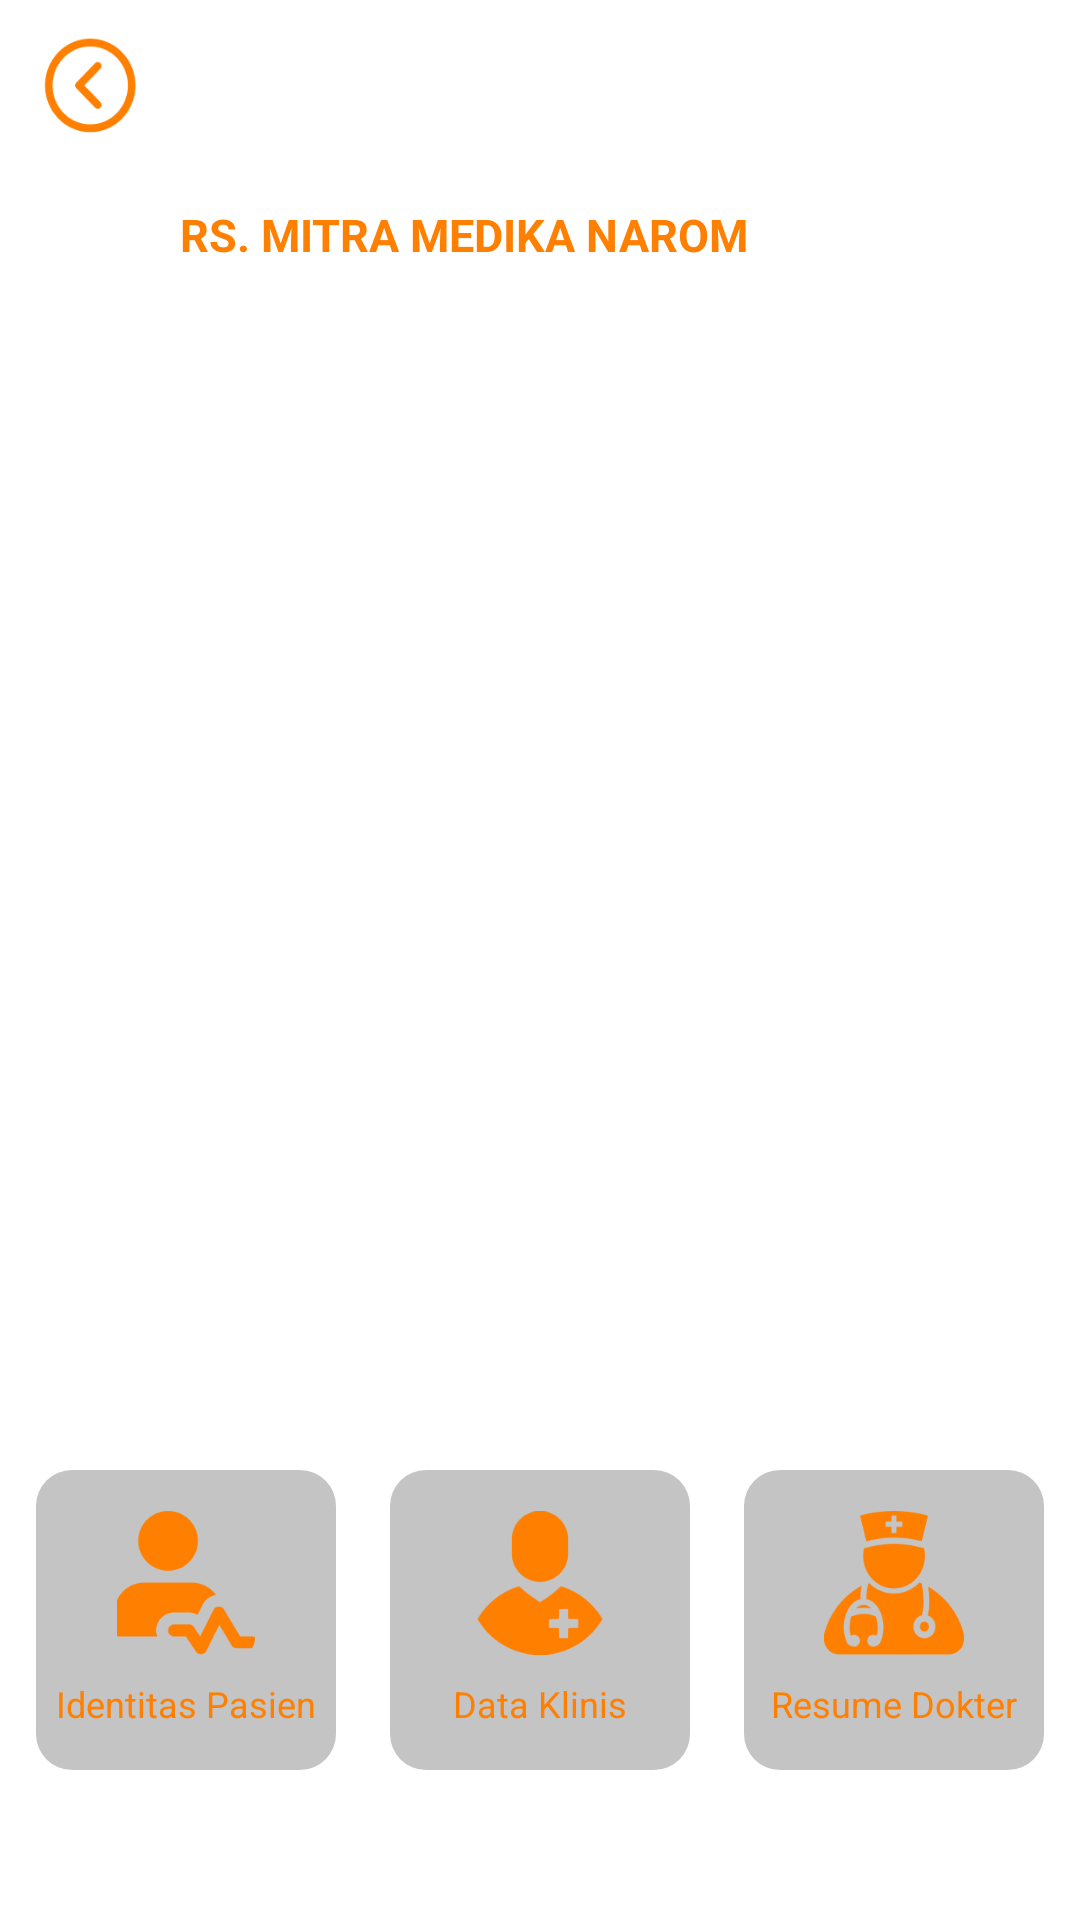

Produce the Android XML layout that renders to this screen, including the resource entries it uses.
<!-- AndroidManifest.xml: application theme Theme.InparientMedicalResumeRSMMN -->
<!-- res/layout/fragment_home.xml -->
<?xml version="1.0" encoding="utf-8"?>
<FrameLayout xmlns:android="http://schemas.android.com/apk/res/android"
    xmlns:tools="http://schemas.android.com/tools"
    android:layout_width="match_parent"
    android:layout_height="match_parent"
    xmlns:app="http://schemas.android.com/apk/res-auto"
    tools:context=".fragment_home">

    
    <androidx.constraintlayout.widget.ConstraintLayout
        android:layout_width="match_parent"
        android:layout_height="match_parent"
        android:orientation="vertical">

        <ImageView
            android:id="@+id/btn_kembaliMenuUtama"
            android:layout_width="34dp"
            android:layout_height="34dp"
            android:layout_marginStart="12dp"
            android:layout_marginTop="12dp"
            android:background="@drawable/ic_back"
            app:layout_constraintStart_toStartOf="parent"
            app:layout_constraintTop_toTopOf="parent" />

        <TextView
            android:layout_width="wrap_content"
            android:layout_height="wrap_content"
            android:layout_marginStart="60dp"
            android:layout_marginTop="22dp"
            android:text="RS. MITRA MEDIKA NAROM"
            android:textColor="@color/orange"
            android:textSize="15sp"
            android:textStyle="bold"
            app:layout_constraintStart_toStartOf="parent"
            app:layout_constraintTop_toBottomOf="@id/btn_kembaliMenuUtama" />

        <androidx.constraintlayout.widget.ConstraintLayout
            android:layout_width="match_parent"
            android:layout_height="wrap_content"
            android:background="@drawable/rs_mmn_mainmenu"
            android:paddingStart="12dp"
            android:paddingTop="280dp"
            android:paddingEnd="12dp"
            android:paddingBottom="50dp"
            app:layout_constraintBottom_toBottomOf="parent">

            <LinearLayout
                android:id="@+id/ll_idenPasien"
                android:layout_width="100dp"
                android:layout_height="100dp"
                android:background="@drawable/btn_menuutama"
                android:backgroundTint="@color/gray_edittext"
                android:gravity="center"
                android:orientation="vertical"
                android:padding="6dp"
                android:clickable="true"
                app:layout_constraintStart_toStartOf="parent"
                app:layout_constraintTop_toTopOf="parent">

                <ImageView
                    android:layout_width="48dp"
                    android:layout_height="48dp"
                    android:layout_gravity="center"
                    android:src="@drawable/ic_pasien" />

                <TextView
                    android:layout_width="wrap_content"
                    android:layout_height="wrap_content"
                    android:layout_marginTop="8dp"
                    android:text="Identitas Pasien"
                    android:textColor="@color/orange"
                    android:textSize="12sp"/>
            </LinearLayout>

            <LinearLayout
                android:id="@+id/ll_resumeDokter"
                android:layout_width="100dp"
                android:layout_height="100dp"
                android:layout_marginStart="12dp"
                android:background="@drawable/btn_menuutama"
                android:backgroundTint="@color/gray_edittext"
                android:gravity="center"
                android:orientation="vertical"
                android:padding="6dp"
                app:layout_constraintEnd_toEndOf="parent"
                app:layout_constraintTop_toTopOf="parent">

                <ImageView
                    android:layout_width="48dp"
                    android:layout_height="48dp"
                    android:layout_gravity="center"
                    android:src="@drawable/ic_resumedokter" />

                <TextView
                    android:layout_width="wrap_content"
                    android:layout_height="wrap_content"
                    android:layout_marginTop="8dp"
                    android:text="Resume Dokter"
                    android:textColor="@color/orange"
                    android:textSize="12sp" />
            </LinearLayout>

            <LinearLayout
                android:id="@+id/ll_dataKlinis"
                android:layout_width="100dp"
                android:layout_height="100dp"
                android:background="@drawable/btn_menuutama"
                android:backgroundTint="@color/gray_edittext"
                android:gravity="center"
                android:orientation="vertical"
                android:padding="6dp"
                app:layout_constraintEnd_toStartOf="@+id/ll_resumeDokter"
                app:layout_constraintStart_toEndOf="@+id/ll_idenPasien"
                app:layout_constraintTop_toTopOf="parent">

                <ImageView
                    android:layout_width="48dp"
                    android:layout_height="48dp"
                    android:layout_gravity="center"
                    android:src="@drawable/ic_dataklinis"/>

                <TextView
                    android:layout_width="wrap_content"
                    android:layout_height="wrap_content"
                    android:layout_marginTop="8dp"
                    android:text="Data Klinis"
                    android:textColor="@color/orange"
                    android:textSize="12sp"/>
            </LinearLayout>
        </androidx.constraintlayout.widget.ConstraintLayout>

        <androidx.constraintlayout.widget.Guideline
            android:id="@+id/guideline2"
            android:layout_width="wrap_content"
            android:layout_height="wrap_content"
            android:orientation="horizontal"
            app:layout_constraintGuide_begin="20dp" />


    </androidx.constraintlayout.widget.ConstraintLayout>


</FrameLayout>
<!-- resources referenced by this layout -->
<resources>
  <color name="gray_edittext">#C4C4C4</color>
  <color name="orange">#FF7F00</color>
  <!-- drawable btn_menuutama (drawable) -->
  <?xml version="1.0" encoding="utf-8"?>
  <shape xmlns:android="http://schemas.android.com/apk/res/android">
      <solid
          android:color="@color/gray_edittext"/>
      <corners
          android:radius="12dp"/>
  </shape>
  <!-- drawable ic_back: png bitmap (drawable, 4491 bytes) -->
  <!-- drawable ic_dataklinis: png bitmap (drawable-v24, 4842 bytes) -->
  <!-- drawable ic_pasien: png bitmap (drawable-v24, 5162 bytes) -->
  <!-- drawable ic_resumedokter: png bitmap (drawable-v24, 8431 bytes) -->
  <style name="Theme.InparientMedicalResumeRSMMN" parent="Theme.MaterialComponents.DayNight.NoActionBar">
          
          <item name="colorPrimary">@color/orange</item>
          <item name="colorPrimaryVariant">@color/orange</item>
          <item name="colorOnPrimary">@color/white</item>
          
          <item name="colorSecondary">@color/teal_200</item>
          <item name="colorSecondaryVariant">@color/teal_700</item>
          <item name="colorOnSecondary">@color/black</item>
          
          <item name="android:statusBarColor" tools:targetApi="l">?attr/colorPrimaryVariant</item>
          
          <item name="backgroundColor">@color/pink</item>
      </style>
  <color name="white">#FFFFFFFF</color>
  <color name="teal_200">#FF03DAC5</color>
  <color name="teal_700">#FF018786</color>
  <color name="black">#FF000000</color>
  <color name="pink">#EF1E69</color>
</resources>
